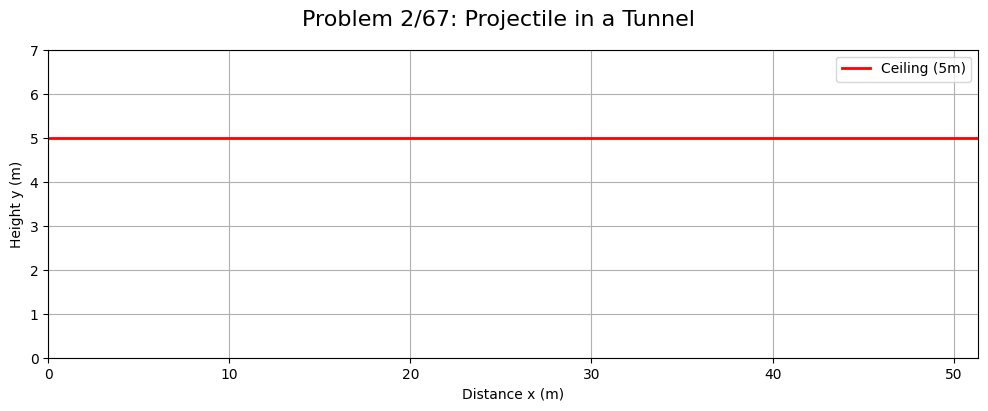

The matplotlib source for this figure:
# -*- coding: utf-8 -*-
# =============================================================================
# Copyright (c) 2026 유동수 (Dongsoo Ryu). All rights reserved.
#   - 소속 (Affiliation) : 전북대학교 생물산업기계공학과
#                          (Dept. of Bioindustrial Machinery Engineering,
#                           Jeonbuk National University)
#   - 성명 (Author)      : 유동수 (Dongsoo Ryu)
#   - 이메일 (Contact)   : ryudongsoo@jbnu.ac.kr, ryudongsoo@gmail.com
#   - 교과목 (Course)    : 생물역학 (Biomechanics)
# =============================================================================

# 연습문제 2/67: 터널 안 포물체
# v0 = 25 m/s, 최대 높이 y_max = 5 m

import numpy as np
import matplotlib.pyplot as plt
# 한글 폰트 및 마이너스 기호 깨짐 방지 설정
plt.rcParams['font.family'] = 'Malgun Gothic'
plt.rcParams['axes.unicode_minus'] = False

from matplotlib.animation import FuncAnimation

v0 = 25
g = 9.81
y_max = 5

# v_y0^2 = 2*g*y_max
v_y0 = np.sqrt(2 * g * y_max)
theta = np.arcsin(v_y0 / v0)
v_x0 = v0 * np.cos(theta)

t_f = 2 * v_y0 / g
t = np.linspace(0, t_f, 200)

x = v_x0 * t
y = v_y0 * t - 0.5 * g * t**2

fig, ax = plt.subplots(figsize=(12, 4))
fig.suptitle('Problem 2/67: Projectile in a Tunnel', fontsize=16)

ax.set_xlim(0, max(x) + 5)
ax.set_ylim(0, y_max + 2)
ax.set_xlabel('Distance x (m)')
ax.set_ylabel('Height y (m)')
ax.grid(True)

# 천장 그리기
ax.axhline(y_max, color='r', lw=2, label='Ceiling (5m)')

line, = ax.plot([], [], lw=2, color='b')
point, = ax.plot([], [], 'o', color='b', markersize=8)
ax.legend()

def init():
    line.set_data([], [])
    point.set_data([], [])
    return line, point

def animate(i):
    line.set_data(x[:i], y[:i])
    point.set_data([x[i]], [y[i]])
    return line, point

ani = FuncAnimation(fig, animate, frames=len(t), init_func=init, blit=True, interval=20)
plt.show()
